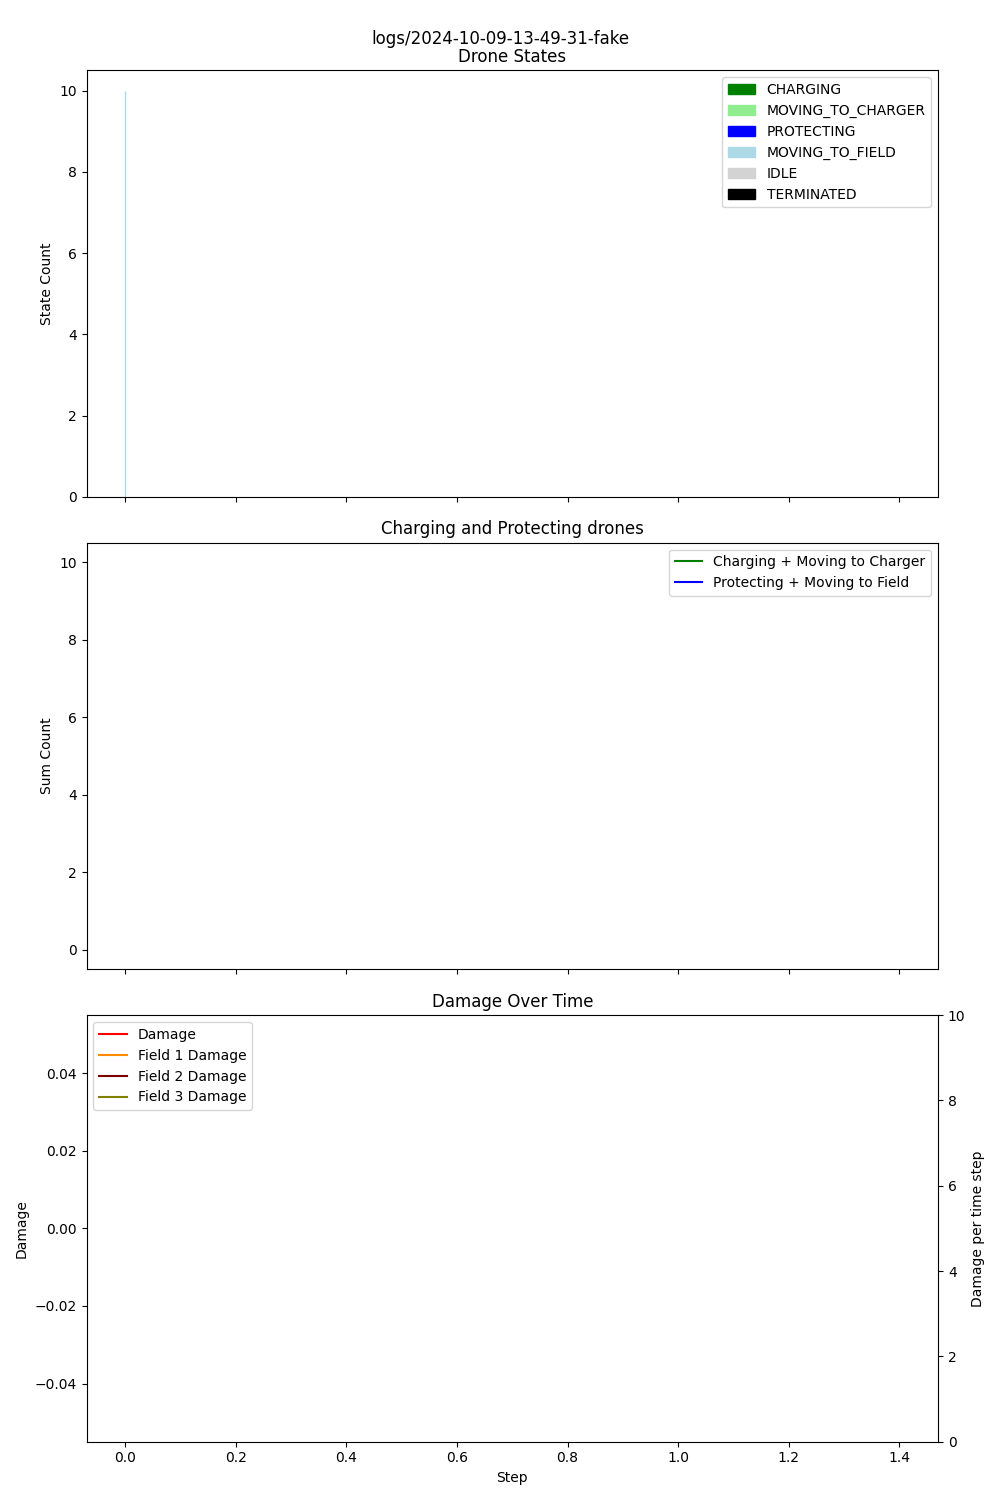

The table this chart was drawn from, first rows:
step, damage, IDLE, CHARGING, PROTECTING, MOVING_TO_CHARGER, MOVING_TO_FIELD, TERMINATED, Drone_1_battery, Drone_1_state, Drone_1_target, Drone_2_battery, Drone_2_state, Drone_2_target, Drone_3_battery, Drone_3_state, Drone_3_target, Drone_4_battery, Drone_4_state, Drone_4_target, Drone_5_battery, Drone_5_state, Drone_5_target, Drone_6_battery
1, 0, 0, 0, 0, 0, 10, 0, 0.99, MOVING_TO_FIELD, Field_3, 0.99, MOVING_TO_FIELD, Field_1, 0.99, MOVING_TO_FIELD, Field_2, 0.99, MOVING_TO_FIELD, Field_1, 0.99, MOVING_TO_FIELD, Field_2, 0.99
